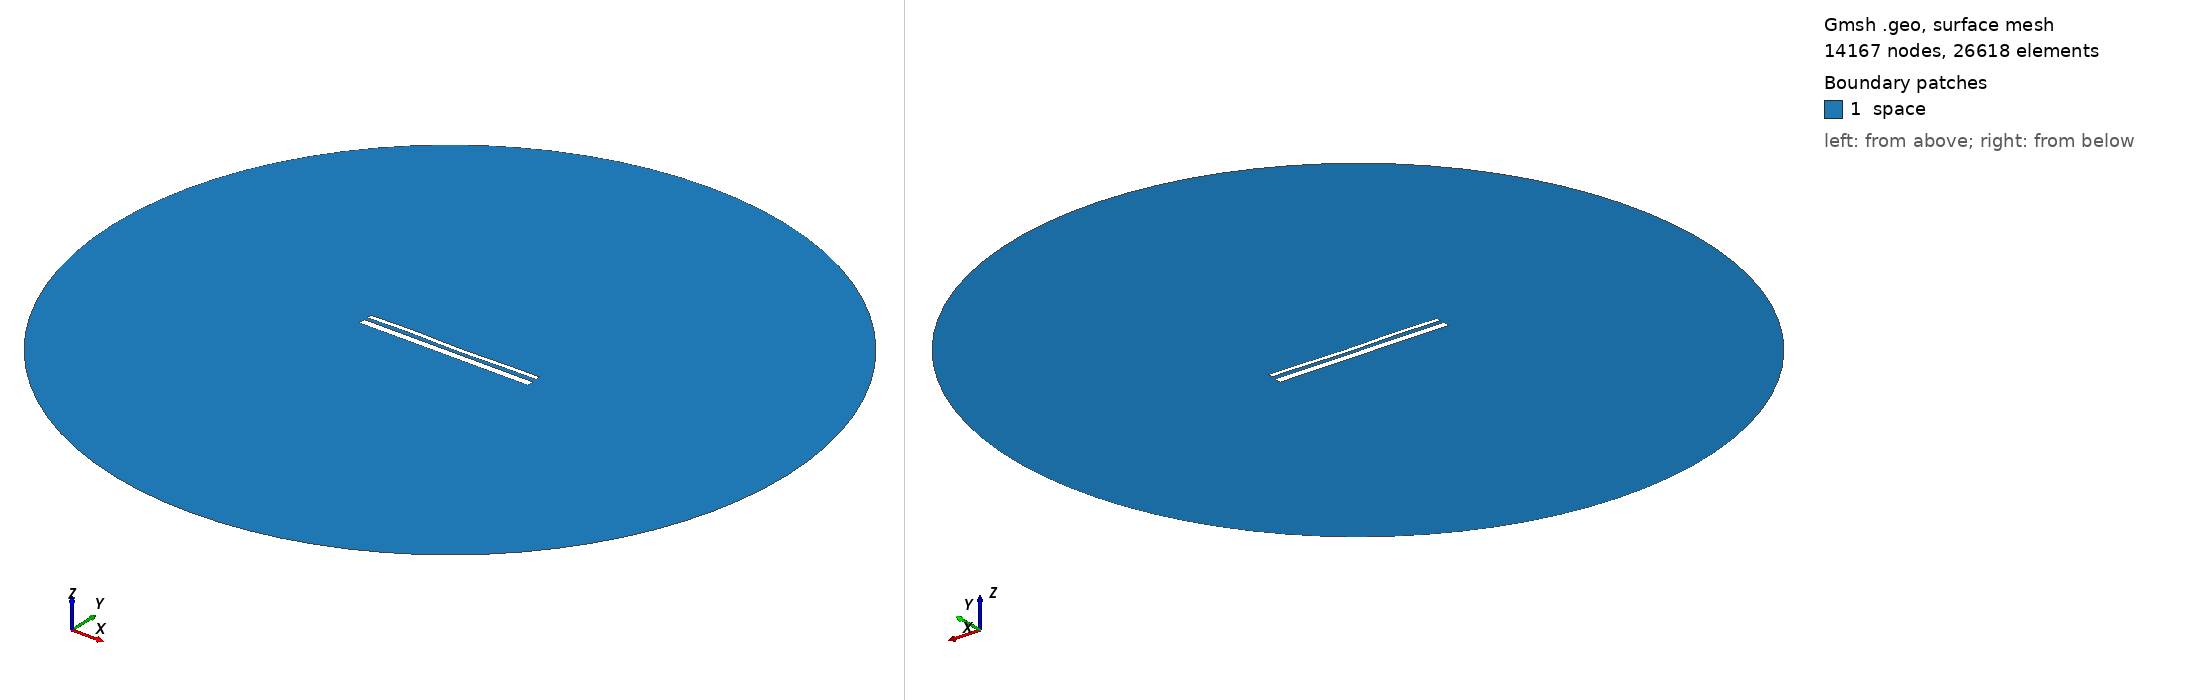

Gmsh geometry script, surface-meshed: 14167 nodes, 26618 surface elements. Boundary patches (legend numbers): 1 space. Left view from above one corner, right view from below the opposite corner. Legend entries are the model's physical surfaces. The drawing asked Gmsh for element sizes between 1% and 20% of the model's largest extent; the script's own settings can give other sizes.

=== 13675.geo (drawn) ===
//---------------------------------------
// Geometry kernel
//---------------------------------------

SetFactory("OpenCASCADE");



//---------------------------------------
// Parameters of the geometry
//---------------------------------------

// Overetch of the upper plate
overetch = 0.5;

// Distance between the plates
distance = 1.75;

// Discretization over the x axis (for the deformation)
nx = 50; 

// Length of the plate
L = 100 - overetch; 

// Number of modes
n = 4; 

// 1st mode coefficient
coeff(1) = 0.15;
beta(1) = 0.596864 * 3.1415926535 / L;

// 2nd mode coefficient
coeff(2) = -0.075;
beta(2) = 1.49418 * 3.1415926535 / L;

// 3rd mode coefficient
coeff(3) = 0.15;
beta(3) = 2.50025 * 3.1415926535 / L;

// 4th mode coefficient
coeff(4) = 0.15;
beta(4) = 3.49999 * 3.1415926535 / L;



//---------------------------------------
// Upper plate (deformed rectangle)
//---------------------------------------

// Coordiantes of the upper plate
xmin = -50;
xmax = 50 - overetch;

// Height of the upper plate
yheight = 4 - 2 * overetch;

// Indexes of the points
UpperID[] = {};
LowerID[] = {};
LeftID[] = {};
RightID[] = {};

// Point index
p = 1;

// Horizontal edges
For i In {1:nx}
    x = xmin + (i-1)*(xmax - xmin)/(nx-1);

    y_bottom = distance / 2 + overetch;
    For j In {1:n}
        C = (Cosh(beta(j)*L) + Cos(beta(j)*L)) / (Sinh(beta(j)*L) + Sin(beta(j)*L));
        y_bottom  = y_bottom + coeff(j) * (Cosh(beta(j)*(x+50)) - Cos(beta(j)*(x+50)) - C * (Sinh(beta(j)*(x+50)) - Sin(beta(j)*(x+50))));
    EndFor

    y_top = y_bottom + yheight;

    Point(p) = {x, y_top, 0, 1.0};
    UpperID[i] = p;
    p = p + 1;

    Point(p) = {x, y_bottom, 0, 1.0};
    LowerID[i] = p;
    p = p + 1;
EndFor

// Create point lists
UpperPts[] = {}; LowerPts[] = {};
For i In {1:nx}
  UpperPts[] += {UpperID[i]};
  LowerPts[] += {LowerID[i]};
EndFor

// Build splines
Spline(1) = {UpperPts[]};
Spline(2) = {LowerPts[]};
Line(3) = {LowerPts[nx-1], UpperPts[nx-1]};
Line(4) = {LowerPts[0], UpperPts[0]};

// Build the plane surface
Curve Loop(1) = {2, 3, -1, -4};
Plane Surface(1) = {1};



//---------------------------------------
// Lower plate (rectangle)
//---------------------------------------

// Vertices
Point(1001) = {-50, -1, 0, 1.0};
Point(1002) = { 50, -1, 0, 1.0};
Point(1003) = { 50,  -5, 0, 1.0};
Point(1004) = {-50,  -5, 0, 1.0};

// Edges
Line(5) = {1001, 1002};
Line(6) = {1002, 1003};
Line(7) = {1003, 1004};
Line(8) = {1004, 1001};

// Plane surface
Line Loop(2) = {5, 6, 7, 8};
Plane Surface(2) = {2}; 



//---------------------------------------
// Outer (fictious) boundary
//---------------------------------------

// Points
Point(1005) = {0, 0, 0};       // Center
Point(1006) = {200, 0, 0};     // Start point
Point(1007) = {0, 200, 0};     // 90 degrees
Point(1008) = {-200, 0, 0};    // 180 degrees
Point(1009) = {0, -200, 0};    // 270 degrees

// Circle arcs (each needs start, center, end)
Circle(9) = {1006, 1005, 1007};
Circle(10) = {1007, 1005, 1008};
Circle(11) = {1008, 1005, 1009};
Circle(12) = {1009, 1005, 1006};

// Plane surface for the entire domain
Curve Loop(3) = {9, 10, 11, 12};
Surface(3) = {3};

// Subtract the plates from the whole domain to obtain the actual domain where we want to solve the equations
BooleanDifference{ Surface{3}; Delete; }{ Surface{1}; Surface{2}; Delete; }




//---------------------------------------
// Transfinite Lines/Curves
//---------------------------------------

// Set the number of points on the boundaries
r = 7;

// Plates
Transfinite Curve {1, 2} = 50*r Using Progression 1;
Transfinite Curve {3, 4} = 2*r Using Progression 1;
Transfinite Line {5, 7} = 50*r Using Progression 1;
Transfinite Line {6, 8} = 2*r Using Progression 1;

// Outer boundary
Transfinite Line {9, 10, 11, 12} = 20 Using Progression 1;



//---------------------------------------
// Physical groups
//---------------------------------------                

// Physical curves (boundaries)
Physical Line("force_segment", 10) = {2};
Physical Line("upper_plate", 11) = {1, 3, 4};
Physical Line("lower_plate", 12) = {5, 6, 7, 8};
Physical Line("boundary", 20) = {9, 10, 11, 12};

// Physical Surfaces
Physical Surface("space", 30) = {3};



//---------------------------------------
// 6. Generate the Mesh
//---------------------------------------

// 2D mesh generation
Mesh 2;
